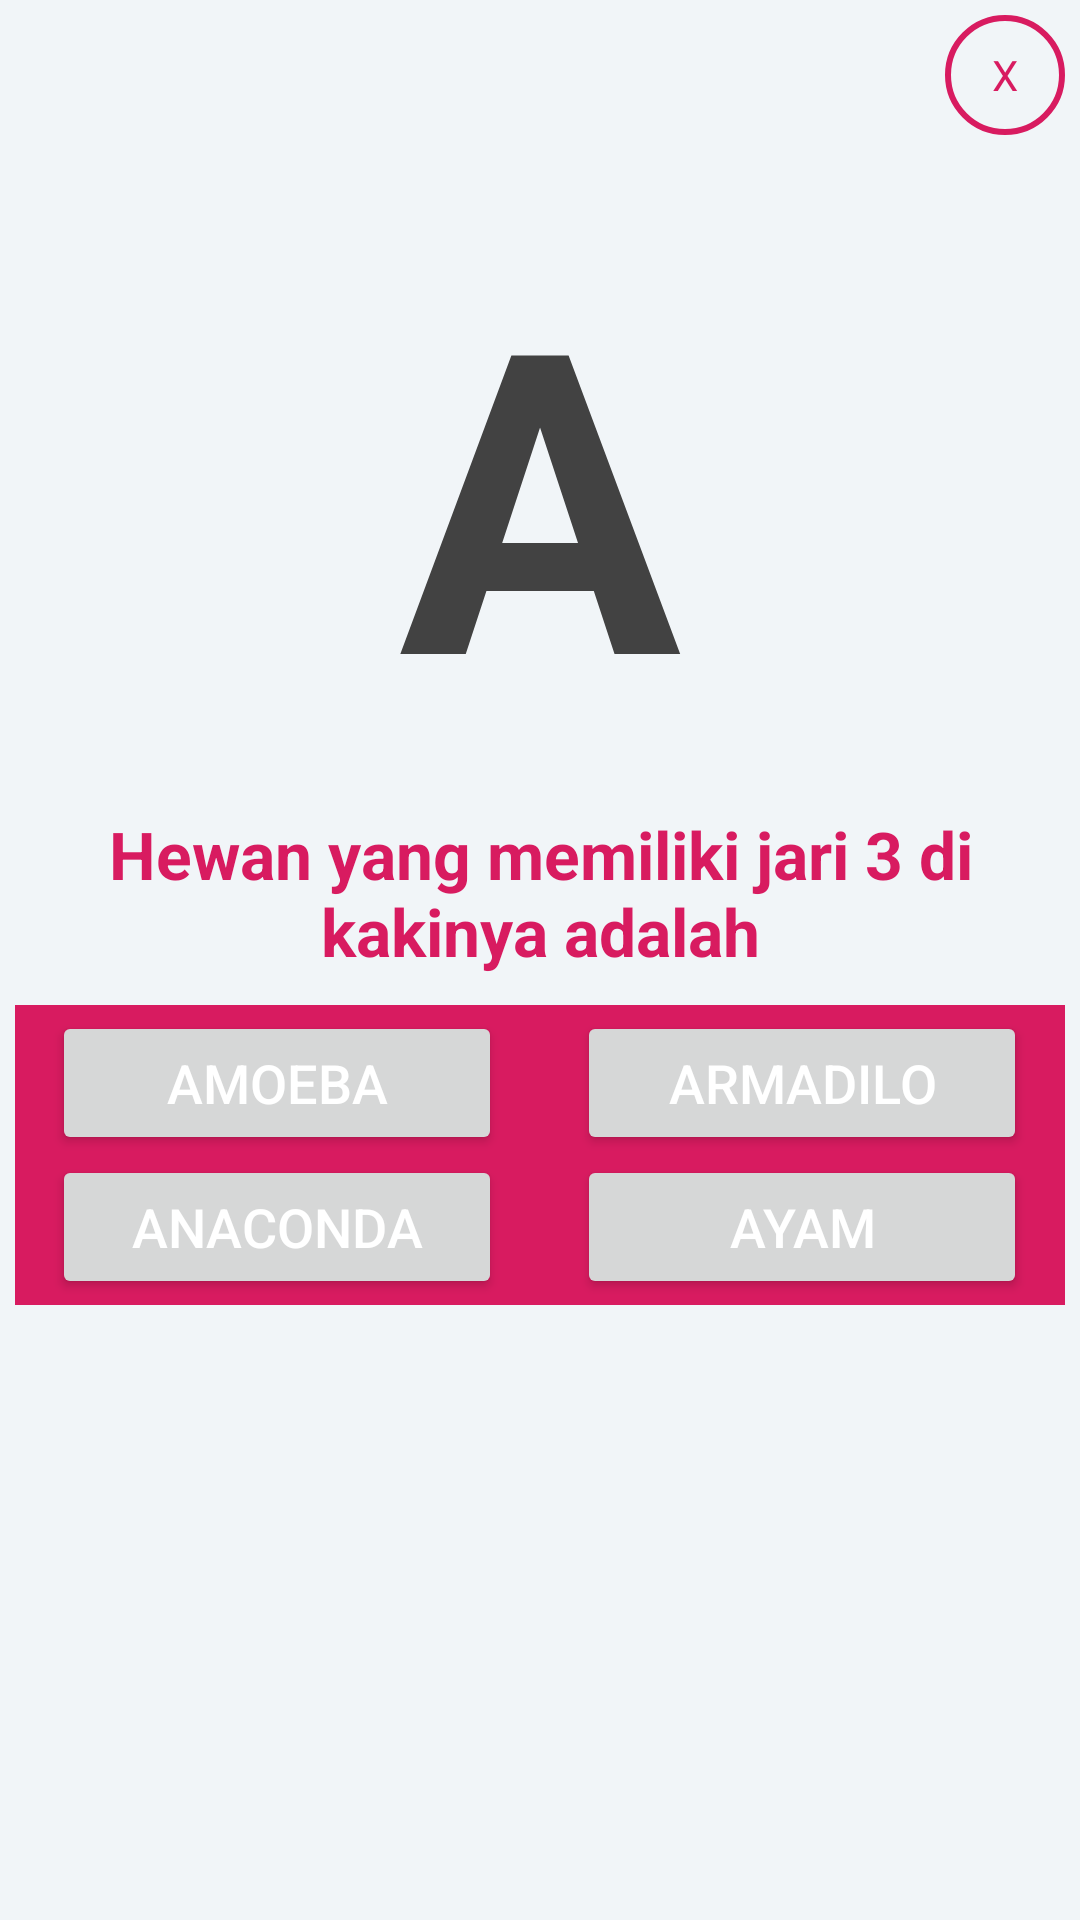

Write the Android layout XML for this screen, with the resource values it uses.
<!-- AndroidManifest.xml: application theme AppTheme -->
<!-- res/layout/nomor1.xml -->
<?xml version="1.0" encoding="utf-8"?>
<LinearLayout xmlns:android="http://schemas.android.com/apk/res/android"
    android:orientation="vertical"
    android:layout_width="350dp"
    android:layout_height="441dp"
    android:padding="5dp"
    android:background="@color/colorAzur"
    android:layout_gravity="center">

    <TextView
        android:id="@+id/txtclose1"
        android:layout_width="40dp"
        android:layout_height="40dp"
        android:text="X"
        android:background="@drawable/circleclose"
        android:layout_gravity="end"
        android:textColor="@color/colorAccent"
        android:gravity="center"/>

    <LinearLayout
        android:layout_width="match_parent"
        android:layout_height="wrap_content"
        android:gravity="center"
        android:orientation="vertical">

        <TextView
            android:text="A"
            android:gravity="center_horizontal"
            android:textSize="140sp"
            android:layout_width="150dp"
            android:layout_height="150dp"
            android:layout_marginTop="25dp"
            android:textStyle="bold"
            android:textColor="@color/cardview_dark_background"/>
        <TextView
            android:gravity="center_horizontal"
            android:layout_width="wrap_content"
            android:layout_height="wrap_content"
            android:layout_gravity="center"
            android:text="Hewan yang memiliki jari 3 di kakinya adalah"
            android:textSize="22sp"
            android:textColor="@color/colorAccent"
            android:layout_marginTop="50dp"
            android:textStyle="bold"/>
    </LinearLayout>

    <LinearLayout
        android:layout_width="match_parent"
        android:layout_height="wrap_content"
        android:layout_marginTop="10dp"
        android:orientation="horizontal">

        <LinearLayout
            android:background="@color/colorAccent"
            android:gravity="center"
            android:layout_width="0dp"
            android:layout_height="100dp"
            android:orientation="vertical"
            android:layout_weight="1">
            <Button
                android:onClick="jawabAno1"
                android:layout_width="150dp"
                android:layout_height="wrap_content"
                android:text="Amoeba"
                android:textSize="18sp"
                android:textColor="@color/ColorWhite"
                />

            <Button
                android:onClick="jawabBno1"
                android:layout_width="150dp"
                android:layout_height="wrap_content"
                android:text="Anaconda"
                android:textSize="18sp"
                android:textColor="@color/ColorWhite"
                />

        </LinearLayout>

        <LinearLayout
            android:background="@color/colorAccent"
            android:gravity="center"
            android:layout_width="0dp"
            android:layout_height="match_parent"
            android:orientation="vertical"
            android:layout_weight="1">

            <Button
                android:onClick="jawabCno1"
                android:layout_width="150dp"
                android:layout_height="wrap_content"
                android:text="Armadilo"
                android:textSize="18sp"
                android:textColor="@color/ColorWhite"
                />

            <Button
                android:onClick="jawabDno1"
                android:layout_width="150dp"
                android:layout_height="wrap_content"
                android:text="Ayam"
                android:textSize="18sp"
                android:textColor="@color/ColorWhite"
                />

        </LinearLayout>

    </LinearLayout>

</LinearLayout>
<!-- resources referenced by this layout -->
<resources>
  <color name="ColorWhite">#FFFFFF</color>
  <color name="colorAccent">#D81B60</color>
  <color name="colorAzur">#F1F5F8</color>
  <!-- drawable circleclose (drawable) -->
  <?xml version="1.0" encoding="utf-8"?>
  <shape android:shape="oval"
      xmlns:android="http://schemas.android.com/apk/res/android">
  
      <stroke android:width="2dp"
          android:color="@color/colorAccent"/>
  </shape>
  <style name="AppTheme" parent="Theme.AppCompat.DayNight.DarkActionBar">
          
          <item name="colorPrimary">@color/colorPrimary</item>
          <item name="colorPrimaryDark">@color/colorPrimaryDark</item>
          <item name="colorAccent">@color/colorAccent</item>
      </style>
  <color name="colorPrimary">#3F51B1</color>
  <color name="colorPrimaryDark">#3F51B5</color>
</resources>
